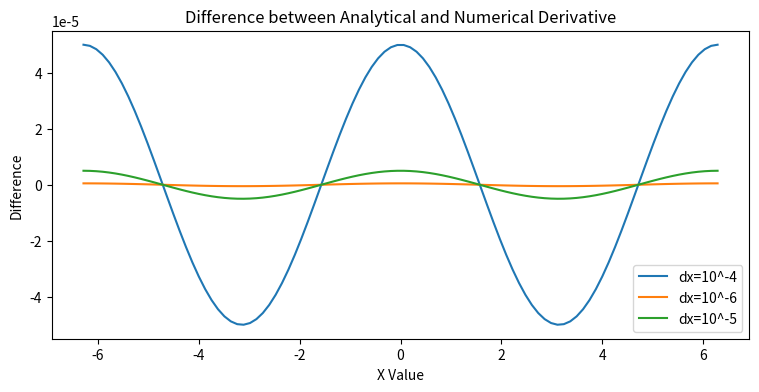

Write Python code to recreate this figure.
import numpy 
import matplotlib.pyplot as plt
%matplotlib inline

def f(x):
    y=numpy.cos(x)
    return y

assert numpy.isclose(f(0.5),0.87758256189)

xs = numpy.arange(start=0.1, stop=0.7, step=0.1)
assert numpy.isclose(
            f(xs), 
            [0.99500417, 0.98006658, 0.95533649, 0.92106099, 0.87758256, 0.82533561]
        ).all()

def df_analytic(x):
    y=numpy.sin(x)
    return -y

assert numpy.isclose(df_analytic(0.5), -0.4794255386)

xs = numpy.arange(start=0.1, stop=0.7, step=0.1)
assert numpy.isclose(
            df_analytic(xs),
            [-0.09983342, -0.19866933, -0.29552021, -0.38941834, -0.47942554,-0.56464247]
        ).all()

def backward_difference(f, x, dx):
    y=((f(x)-f(x-dx))/dx)
    return y

assert numpy.isclose(
    backward_difference(f, 0.1, 0.0001),
    -0.09978366627194646
)

xs = numpy.linspace(-2*numpy.pi,2*numpy.pi,100)
df_dx_1 = backward_difference(f, xs, dx=1e-4)
df_dx_2 = backward_difference(f, xs, dx=1e-6)
df_dx_3 = backward_difference(f, xs, dx=1e-5)
df_dx_analytical = df_analytic(xs)
plt.figure(figsize=(9, 4))
plt.plot(xs, df_dx_1 - df_dx_analytical, label='dx=10^-4')
plt.plot(xs, df_dx_2 - df_dx_analytical, label='dx=10^-6')
plt.plot(xs, df_dx_3 - df_dx_analytical, label='dx=10^-5')
plt.ylabel("Difference")
plt.xlabel("X Value")
plt.title("Difference between Analytical and Numerical Derivative")
plt.legend(loc='lower right')
plt.show()